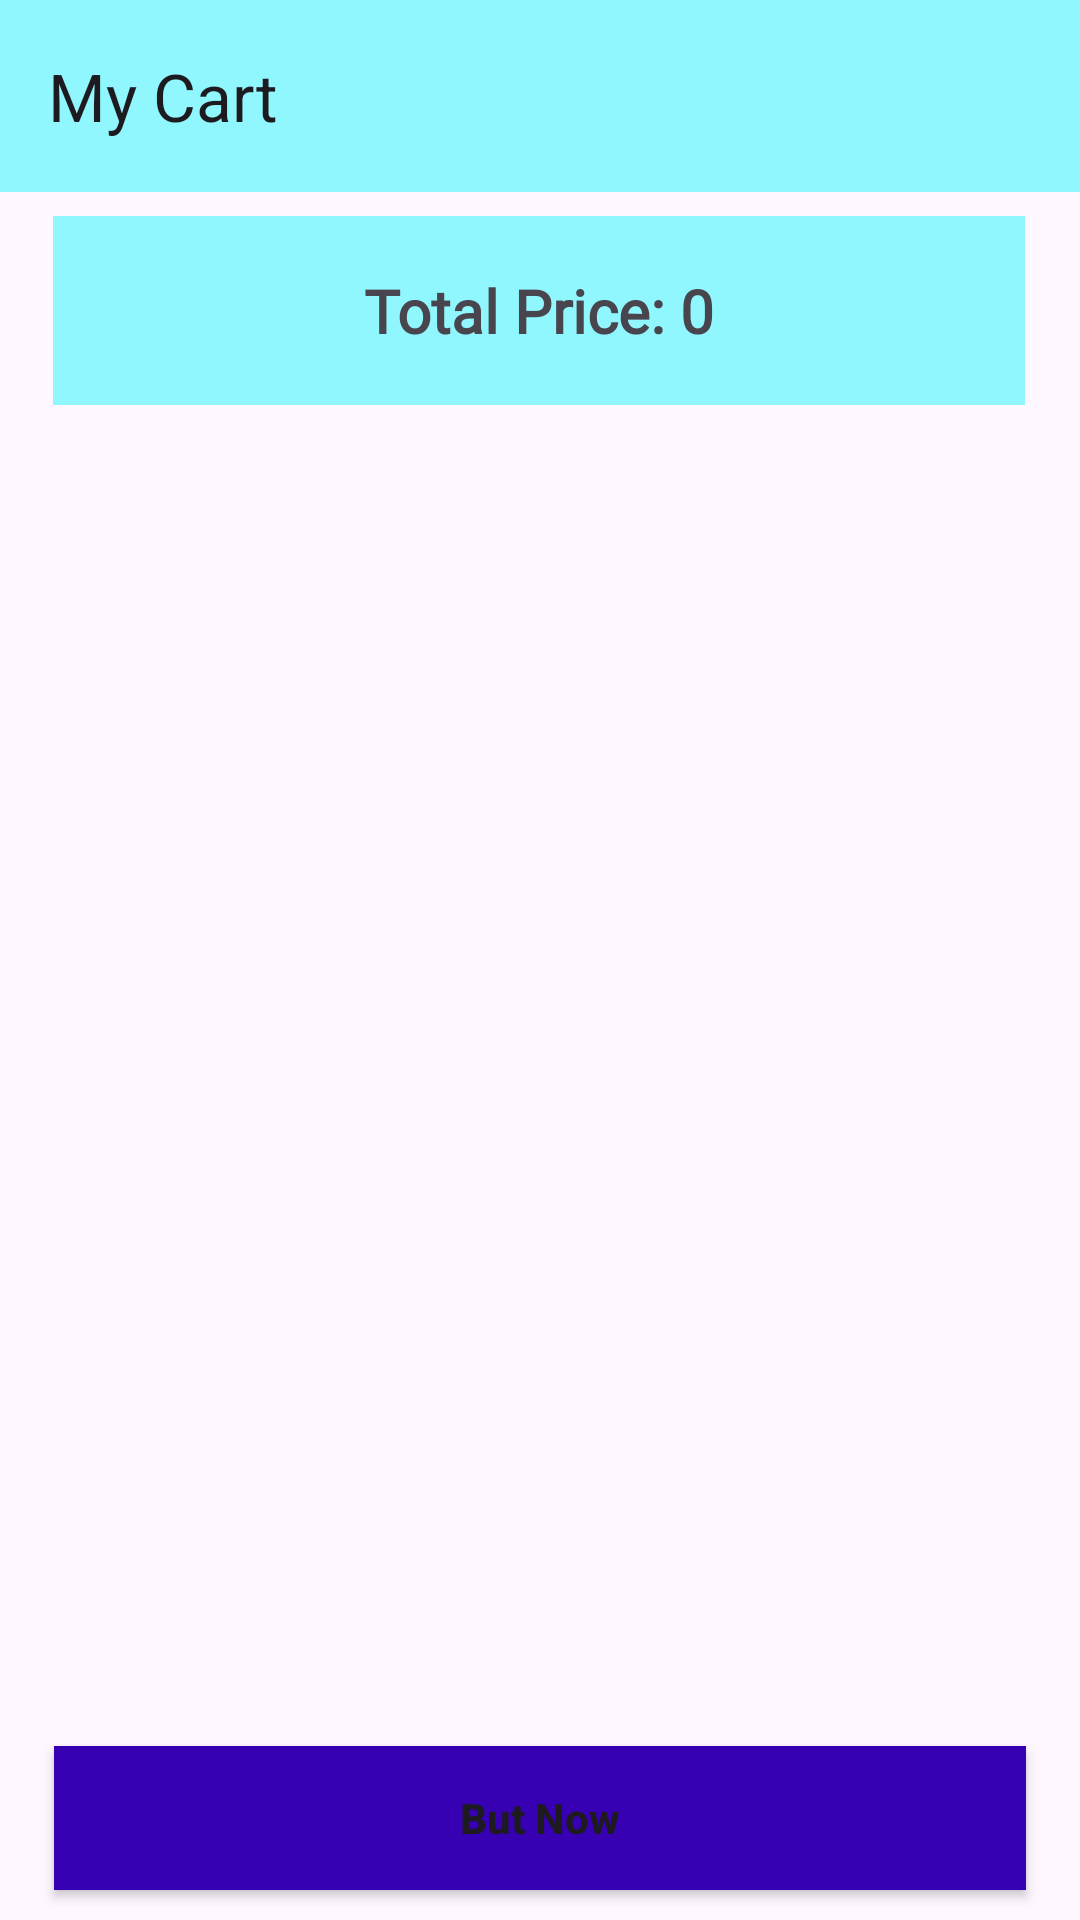

Android layout source for this screen:
<!-- AndroidManifest.xml: application theme Theme.MiniProject_PRM392 -->
<!-- res/layout/activity_cart.xml -->
<?xml version="1.0" encoding="utf-8"?>
<androidx.constraintlayout.widget.ConstraintLayout xmlns:android="http://schemas.android.com/apk/res/android"
    xmlns:app="http://schemas.android.com/apk/res-auto"
    xmlns:tools="http://schemas.android.com/tools"
    android:id="@+id/main"
    android:layout_width="match_parent"
    android:layout_height="match_parent"
    tools:context=".Activities.CartActivity">

    <androidx.appcompat.widget.Toolbar
        android:id="@+id/my_cart_toolbar"
        android:layout_width="match_parent"
        android:layout_height="wrap_content"
        app:layout_constraintEnd_toEndOf="parent"
        app:layout_constraintStart_toStartOf="parent"
        app:layout_constraintTop_toTopOf="parent"
        android:background="#8ff7fd"
        app:title="My Cart"
        android:theme="?attr/actionBarTheme"
        android:minHeight="?attr/actionBarSize"
        />

    <TextView
        android:id="@+id/textView3"
        android:layout_width="0dp"
        android:layout_height="wrap_content"
        android:layout_marginTop="8dp"
        android:background="#8ff7fd"
        android:gravity="center"
        android:text="Total Price: 0"
        android:textSize="20sp"
        android:textStyle="bold"
        app:layout_constraintEnd_toEndOf="parent"
        app:layout_constraintHorizontal_bias="0.487"
        app:layout_constraintStart_toStartOf="parent"
        app:layout_constraintTop_toBottomOf="@+id/my_cart_toolbar"
        app:layout_constraintWidth_percent=".9"
        app:layout_goneMarginTop="10dp"
        android:padding="18dp"
        android:fontFamily="@font/amethysta"

        />

    <androidx.recyclerview.widget.RecyclerView
        android:layout_width="match_parent"
        android:layout_height="wrap_content"
        android:id="@+id/cart_rec"
        app:layout_constraintEnd_toEndOf="parent"
        app:layout_constraintStart_toStartOf="parent"
        app:layout_constraintTop_toBottomOf="@+id/textView3"
        tools:listitem="@layout/my_cart_item"
        />

    <Button
        android:layout_width="0dp"
        android:layout_height="wrap_content"
        android:id="@+id/buy_now"
        android:layout_margin="10dp"
        android:background="@color/blue"
        android:backgroundTint="@color/purple_700"
        android:drawableLeft="@drawable/ic_baseline_shopping_cart_24"
        android:drawableTint="@color/white"
        android:padding="14dp"
        android:text="But Now"
        android:textAllCaps="false"
        android:textStyle="bold"
        app:layout_constraintBottom_toBottomOf="parent"
        app:layout_constraintEnd_toEndOf="parent"
        app:layout_constraintStart_toStartOf="parent"
        app:layout_constraintWidth_percent=".9"

        />

</androidx.constraintlayout.widget.ConstraintLayout>
<!-- resources referenced by this layout -->
<resources>
  <color name="blue">#00f0ff</color>
  <color name="purple_700">#FF3700B3</color>
  <color name="white">#FFFFFFFF</color>
  <style name="Theme.MiniProject_PRM392" parent="Base.Theme.MiniProject_PRM392" />
  <style name="Base.Theme.MiniProject_PRM392" parent="Theme.Material3.DayNight.NoActionBar">
          
          
          <item name="colorPrimary">@color/blue</item>
          <item name="colorPrimaryVariant">@color/pink</item>
          <item name="colorOnPrimary">@color/white</item>
  
          <item name="colorSecondary">@color/teal_200</item>
          <item name="colorSecondaryVariant">@color/teal_700</item>
          <item name="colorOnSecondary">@color/black</item>
  
          <item name="android:statusBarColor" tools:targetApi="l">?attr/colorPrimaryVariant</item>
  
      </style>
  <color name="pink">#ff5ccb</color>
  <color name="teal_200">#FF03DAC5</color>
  <color name="teal_700">#FF018786</color>
  <color name="black">#FF000000</color>
</resources>
